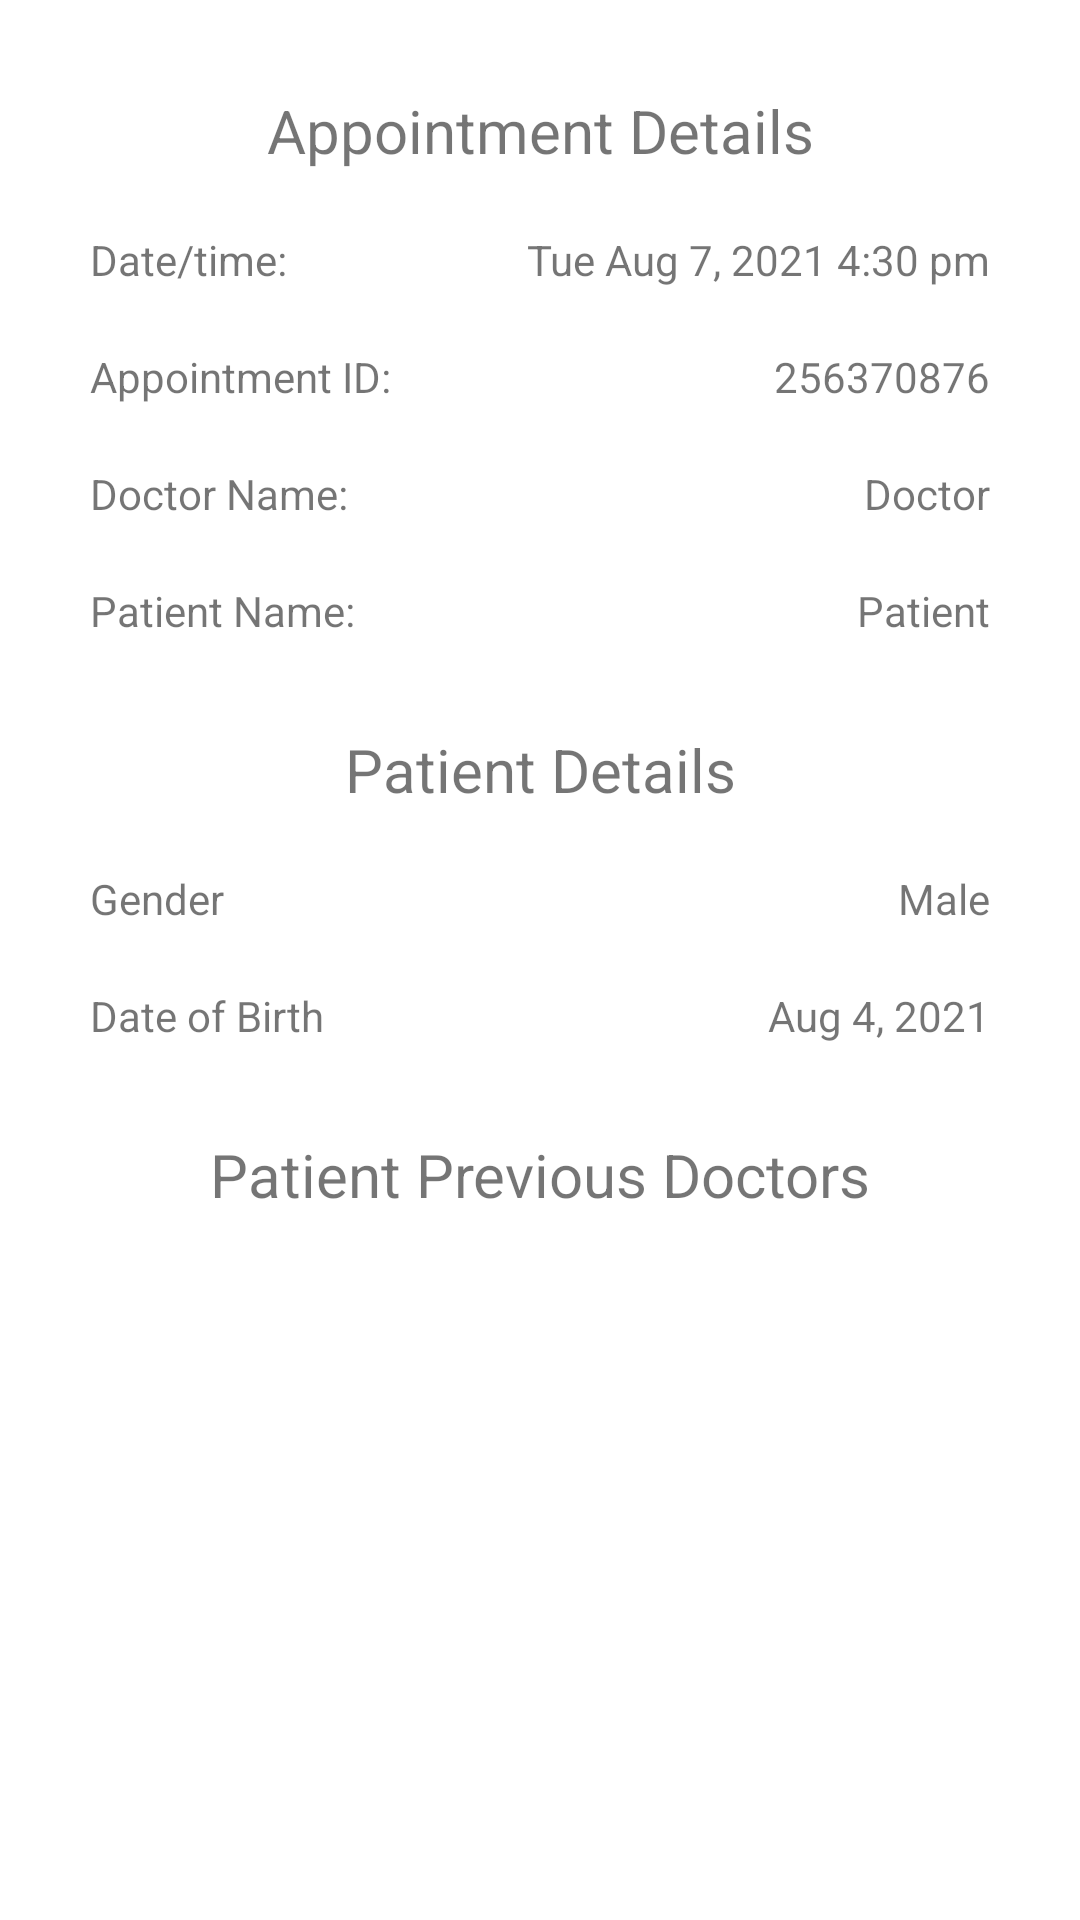

The Android layout XML behind this screen, and the referenced resources:
<!-- AndroidManifest.xml: application theme Theme.MedicalClinicSchedulingApp -->
<!-- res/layout/activity_doctor_view_appointment_details.xml -->
<?xml version="1.0" encoding="utf-8"?>
<androidx.constraintlayout.widget.ConstraintLayout xmlns:android="http://schemas.android.com/apk/res/android"
    xmlns:app="http://schemas.android.com/apk/res-auto"
    xmlns:tools="http://schemas.android.com/tools"
    android:layout_width="match_parent"
    android:layout_height="match_parent"
    tools:context=".Activities.DoctorViewAppointmentDetailsActivity">

    <TextView
        android:id="@+id/Doctor_Name"
        android:layout_width="wrap_content"
        android:layout_height="wrap_content"
        android:layout_marginStart="30dp"
        android:layout_marginTop="20dp"
        android:text="@string/doctor_name"
        app:layout_constraintStart_toStartOf="parent"
        app:layout_constraintTop_toBottomOf="@+id/Appointment_ID"
        tools:text="@string/doctor_name" />

    <TextView
        android:id="@+id/Patient_Name"
        android:layout_width="wrap_content"
        android:layout_height="wrap_content"
        android:layout_marginStart="30dp"
        android:layout_marginTop="20dp"
        android:text="@string/patient_name"
        app:layout_constraintStart_toStartOf="parent"
        app:layout_constraintTop_toBottomOf="@+id/Doctor_Name"
        tools:text="@string/patient_name" />

    <TextView
        android:id="@+id/View_Appointment_Details"
        android:layout_width="wrap_content"
        android:layout_height="wrap_content"
        android:layout_marginTop="30dp"
        android:text="@string/appointment_details"
        android:textSize="20sp"
        app:layout_constraintEnd_toEndOf="parent"
        app:layout_constraintStart_toStartOf="parent"
        app:layout_constraintTop_toTopOf="parent" />

    <TextView
        android:id="@+id/Appointment_Time"
        android:layout_width="wrap_content"
        android:layout_height="wrap_content"
        android:layout_marginStart="30dp"
        android:layout_marginTop="20dp"
        android:text="@string/appointment_time"
        app:layout_constraintStart_toStartOf="parent"
        app:layout_constraintTop_toBottomOf="@+id/View_Appointment_Details" />

    <TextView
        android:id="@+id/Appointment_ID"
        android:layout_width="wrap_content"
        android:layout_height="wrap_content"
        android:layout_marginStart="30dp"
        android:layout_marginTop="20dp"
        android:text="@string/appointment_id"
        app:layout_constraintStart_toStartOf="parent"
        app:layout_constraintTop_toBottomOf="@+id/Appointment_Time"
        tools:text="@string/appointment_id" />

    <TextView
        android:id="@+id/Appointment_Time_Box"
        android:layout_width="wrap_content"
        android:layout_height="wrap_content"
        android:layout_marginEnd="30dp"
        android:text="Tue Aug 7, 2021 4:30 pm"
        app:layout_constraintBaseline_toBaselineOf="@+id/Appointment_Time"
        app:layout_constraintEnd_toEndOf="parent" />

    <TextView
        android:id="@+id/Appointment_ID_Box"
        android:layout_width="wrap_content"
        android:layout_height="wrap_content"
        android:layout_marginEnd="30dp"
        android:text="256370876"
        app:layout_constraintBaseline_toBaselineOf="@+id/Appointment_ID"
        app:layout_constraintEnd_toEndOf="parent" />

    <TextView
        android:id="@+id/Doctor_Name_Box"
        android:layout_width="wrap_content"
        android:layout_height="wrap_content"
        android:layout_marginEnd="30dp"
        android:text="Doctor"
        app:layout_constraintBaseline_toBaselineOf="@+id/Doctor_Name"
        app:layout_constraintEnd_toEndOf="parent" />

    <TextView
        android:id="@+id/Patient_Name_Box"
        android:layout_width="wrap_content"
        android:layout_height="wrap_content"
        android:layout_marginEnd="30dp"
        android:text="Patient"
        app:layout_constraintBaseline_toBaselineOf="@+id/Patient_Name"
        app:layout_constraintEnd_toEndOf="parent" />

    <TextView
        android:id="@+id/Patient_Details"
        android:layout_width="wrap_content"
        android:layout_height="wrap_content"
        android:layout_marginTop="30dp"
        android:text="@string/patient_details"
        android:textSize="20sp"
        app:layout_constraintEnd_toEndOf="parent"
        app:layout_constraintStart_toStartOf="parent"
        app:layout_constraintTop_toBottomOf="@+id/Patient_Name"
        tools:text="@string/patient_details" />

    <TextView
        android:id="@+id/Patient_Gender"
        android:layout_width="wrap_content"
        android:layout_height="wrap_content"
        android:layout_marginStart="30dp"
        android:layout_marginTop="20dp"
        android:text="@string/gender"
        app:layout_constraintStart_toStartOf="parent"
        app:layout_constraintTop_toBottomOf="@+id/Patient_Details" />

    <TextView
        android:id="@+id/Patient_Birthday"
        android:layout_width="wrap_content"
        android:layout_height="wrap_content"
        android:layout_marginStart="30dp"
        android:layout_marginTop="20dp"
        android:text="@string/date_of_birth"
        app:layout_constraintStart_toStartOf="parent"
        app:layout_constraintTop_toBottomOf="@+id/Patient_Gender" />

    <TextView
        android:id="@+id/Patient_Gender_Box"
        android:layout_width="wrap_content"
        android:layout_height="wrap_content"
        android:layout_marginEnd="30dp"
        android:text="Male"
        app:layout_constraintBaseline_toBaselineOf="@+id/Patient_Gender"
        app:layout_constraintEnd_toEndOf="parent" />

    <TextView
        android:id="@+id/Patient_Previous_Doctors"
        android:layout_width="wrap_content"
        android:layout_height="wrap_content"
        android:layout_marginTop="30dp"
        android:text="@string/patient_previous_doctors"
        android:textSize="20sp"
        app:layout_constraintEnd_toEndOf="parent"
        app:layout_constraintStart_toStartOf="parent"
        app:layout_constraintTop_toBottomOf="@+id/Patient_Birthday" />

    <TextView
        android:id="@+id/Patient_Birthday_Box"
        android:layout_width="wrap_content"
        android:layout_height="wrap_content"
        android:layout_marginEnd="30dp"
        android:text="Aug 4, 2021"
        app:layout_constraintBaseline_toBaselineOf="@+id/Patient_Birthday"
        app:layout_constraintEnd_toEndOf="parent" />

    <ListView
        android:id="@+id/List_Previous_Doctors"
        android:layout_width="354dp"
        android:layout_height="0dp"
        android:layout_marginTop="30dp"
        android:layout_marginBottom="30dp"
        app:layout_constraintBottom_toBottomOf="parent"
        app:layout_constraintEnd_toEndOf="parent"
        app:layout_constraintHorizontal_bias="0.491"
        app:layout_constraintStart_toStartOf="parent"
        app:layout_constraintTop_toBottomOf="@+id/Patient_Previous_Doctors" />

</androidx.constraintlayout.widget.ConstraintLayout>
<!-- resources referenced by this layout -->
<resources>
  <string name="appointment_details">Appointment Details</string>
  <string name="appointment_id">Appointment ID:</string>
  <string name="appointment_time">Date/time:</string>
  <string name="date_of_birth">Date of Birth</string>
  <string name="doctor_name">Doctor Name:</string>
  <string name="gender">Gender</string>
  <string name="patient_details">Patient Details</string>
  <string name="patient_name">Patient Name:</string>
  <string name="patient_previous_doctors">Patient Previous Doctors</string>
  <style name="Theme.MedicalClinicSchedulingApp" parent="Theme.MaterialComponents.DayNight.DarkActionBar">
          
          <item name="colorPrimary">@color/purple_500</item>
          <item name="colorPrimaryVariant">@color/purple_700</item>
          <item name="colorOnPrimary">@color/white</item>
          
          <item name="colorSecondary">@color/teal_200</item>
          <item name="colorSecondaryVariant">@color/teal_700</item>
          <item name="colorOnSecondary">@color/black</item>
          
          <item name="android:statusBarColor" tools:targetApi="l">?attr/colorPrimaryVariant</item>
          
      </style>
  <!-- not gathered from this repository: default colours our renderer supplied (Android Studio template values) -->
  <color name="purple_500">#FF6200EE</color>
  <color name="purple_700">#FF3700B3</color>
  <color name="teal_200">#FF03DAC5</color>
  <color name="teal_700">#FF018786</color>
  <color name="black">#FF000000</color>
  <color name="white">#FFFFFFFF</color>
</resources>
